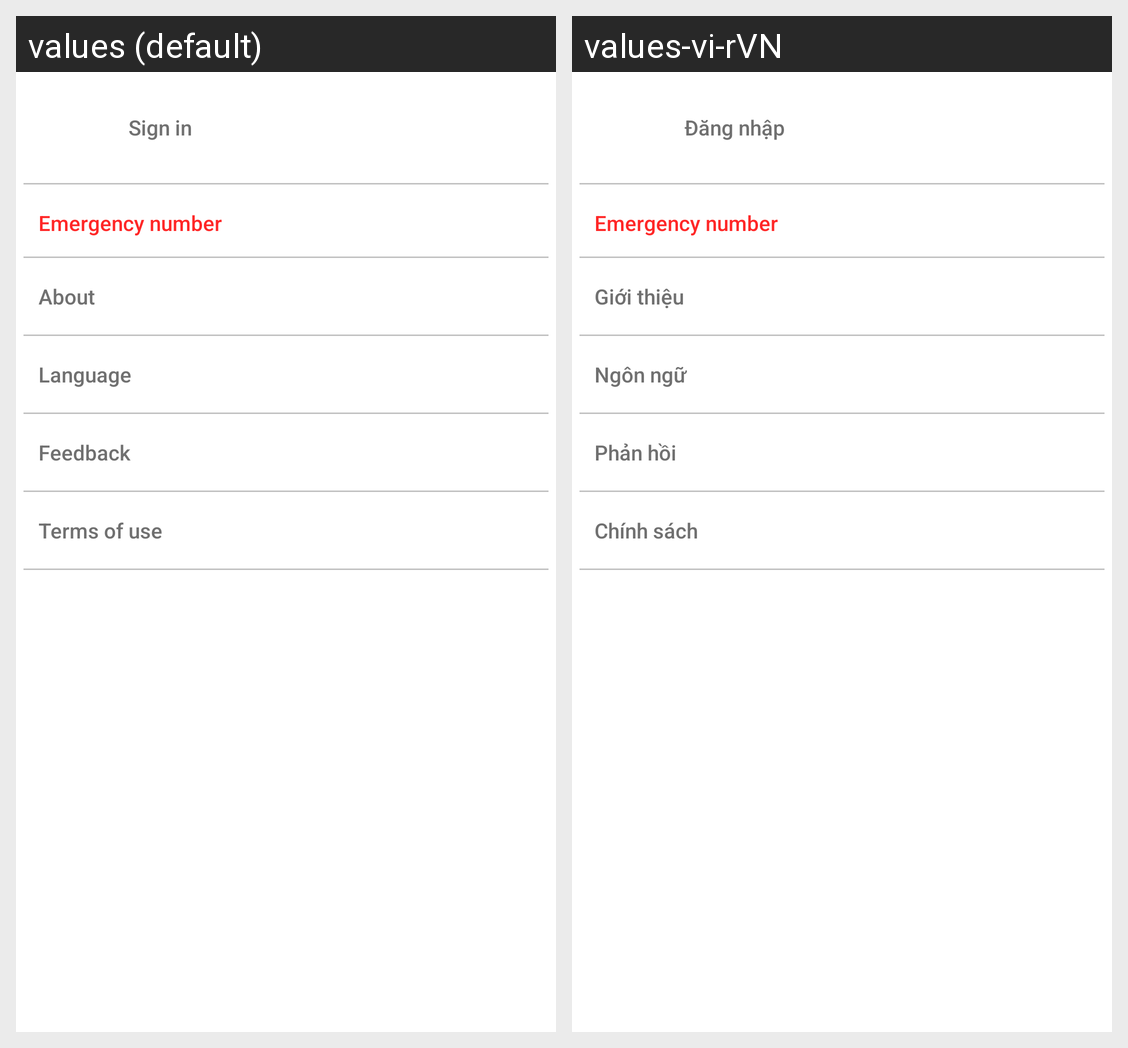

Strings drawn on this Android screen and how each of the app's shown locales translates them:
Android screen res/layout/fragment_profife_not_login_.xml rendered under 2 locales, left to right: values (default), values-vi-rVN. Device: Nexus 5 (rendered at 1080×1920; each locale shown at half size, 540×960, under a caption strip naming it); theme AppTheme.
Strings drawn on this screen, with the default value and each locale's value (text and hints the layout hard-codes, and strings that could not be matched under every locale, appear in the picture but are not listed):

sign_in
  values: Sign in
  values-vi-rVN: Đăng nhập

emergency_number
  values: Emergency number
  values-vi-rVN: Emergency number

about
  values: About
  values-vi-rVN: Giới thiệu

language
  values: Language
  values-vi-rVN: Ngôn ngữ

feedback
  values: Feedback
  values-vi-rVN: Phản hồi

terms_of_use
  values: Terms of use
  values-vi-rVN: Chính sách
